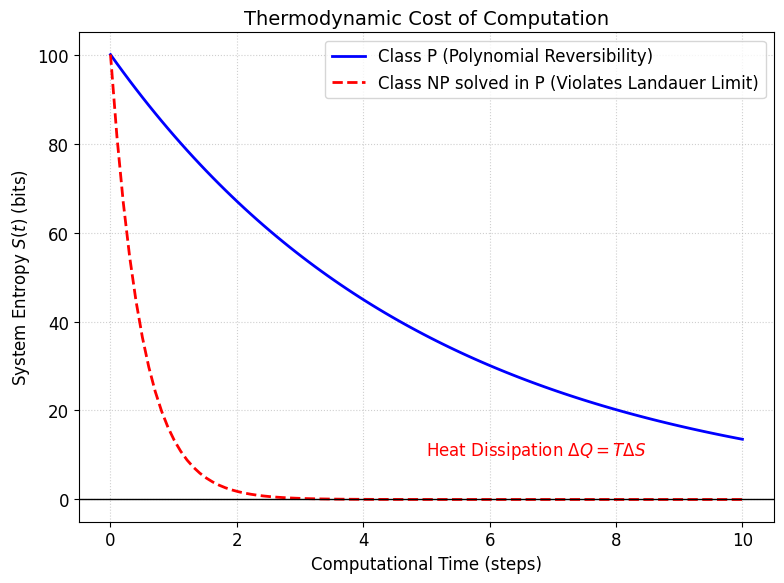
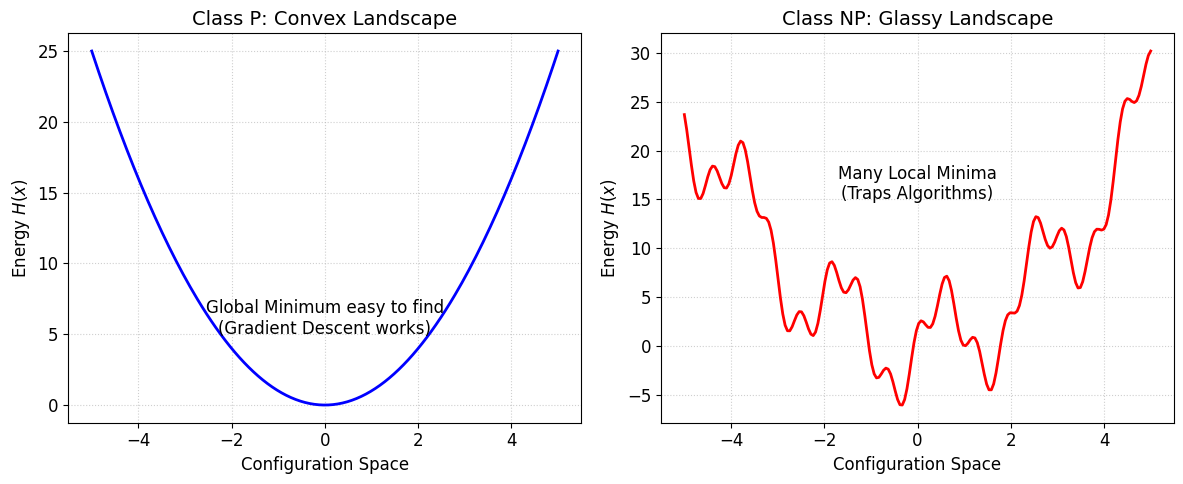

The matplotlib source for these figures, in order:
import matplotlib.pyplot as plt
import numpy as np
import os

# Ensure assets directory exists
output_dir = r"c:\Users\Douglas\Desktop\ToE\assets"
if not os.path.exists(output_dir):
    os.makedirs(output_dir)

# Set style for academic look
plt.style.use('default')
plt.rcParams['font.family'] = 'serif'
plt.rcParams['font.serif'] = ['Times New Roman']
plt.rcParams['font.size'] = 12

# --- Figure 1: Entropy vs Time (The Landauer Limit) ---
def plot_entropy_compression():
    fig, ax = plt.subplots(figsize=(8, 6))
    
    t = np.linspace(0, 10, 100)
    
    # Class P: Polynomial Entropy Reduction (Manageable Heat)
    S_P = 100 * np.exp(-0.2 * t)
    
    # Class NP (hypothetical P=NP): Exponential Entropy Reduction (Massive Heat Spike)
    # Ideally it drops instantly or very fast
    S_NP = 100 * np.exp(-2.0 * t) 
    
    ax.plot(t, S_P, 'b-', linewidth=2, label='Class P (Polynomial Reversibility)')
    ax.plot(t, S_NP, 'r--', linewidth=2, label='Class NP solved in P (Violates Landauer Limit)')
    
    ax.set_title('Thermodynamic Cost of Computation', fontsize=14)
    ax.set_xlabel('Computational Time (steps)', fontsize=12)
    ax.set_ylabel('System Entropy $S(t)$ (bits)', fontsize=12)
    
    # Annotation for Landauer Limit
    ax.axhline(y=0, color='k', linewidth=1)
    ax.text(5, 10, r'Heat Dissipation $\Delta Q = T \Delta S$', fontsize=12, color='red')
    
    ax.grid(True, linestyle=':', alpha=0.6)
    ax.legend()
    
    plt.tight_layout()
    plt.savefig(os.path.join(output_dir, "fig1_entropy.png"), dpi=300)
    plt.close()
    print("Generated fig1_entropy.png")

# --- Figure 2: Energy Landscapes (Convex vs Glassy) ---
def plot_energy_landscapes():
    fig, (ax1, ax2) = plt.subplots(1, 2, figsize=(12, 5))
    
    x = np.linspace(-5, 5, 200)
    
    # Plot 1: Class P (Convex / Funnel)
    y_p = x**2
    ax1.plot(x, y_p, 'b-', linewidth=2)
    ax1.set_title('Class P: Convex Landscape', fontsize=14)
    ax1.set_xlabel('Configuration Space', fontsize=12)
    ax1.set_ylabel('Energy $H(x)$', fontsize=12)
    ax1.text(0, 5, 'Global Minimum easy to find\n(Gradient Descent works)', ha='center')
    ax1.grid(True, linestyle=':', alpha=0.6)
    
    # Plot 2: Class NP (Rugged / Spin Glass)
    # Create a rugged landscape using sin waves
    y_np = x**2 + 5*np.sin(3*x) + 2*np.cos(10*x)
    ax2.plot(x, y_np, 'r-', linewidth=2)
    ax2.set_title('Class NP: Glassy Landscape', fontsize=14)
    ax2.set_xlabel('Configuration Space', fontsize=12)
    ax2.set_ylabel('Energy $H(x)$', fontsize=12)
    ax2.text(0, 15, 'Many Local Minima\n(Traps Algorithms)', ha='center')
    ax2.grid(True, linestyle=':', alpha=0.6)
    
    plt.tight_layout()
    plt.savefig(os.path.join(output_dir, "fig2_landscape.png"), dpi=300)
    plt.close()
    print("Generated fig2_landscape.png")

if __name__ == "__main__":
    plot_entropy_compression()
    plot_energy_landscapes()
